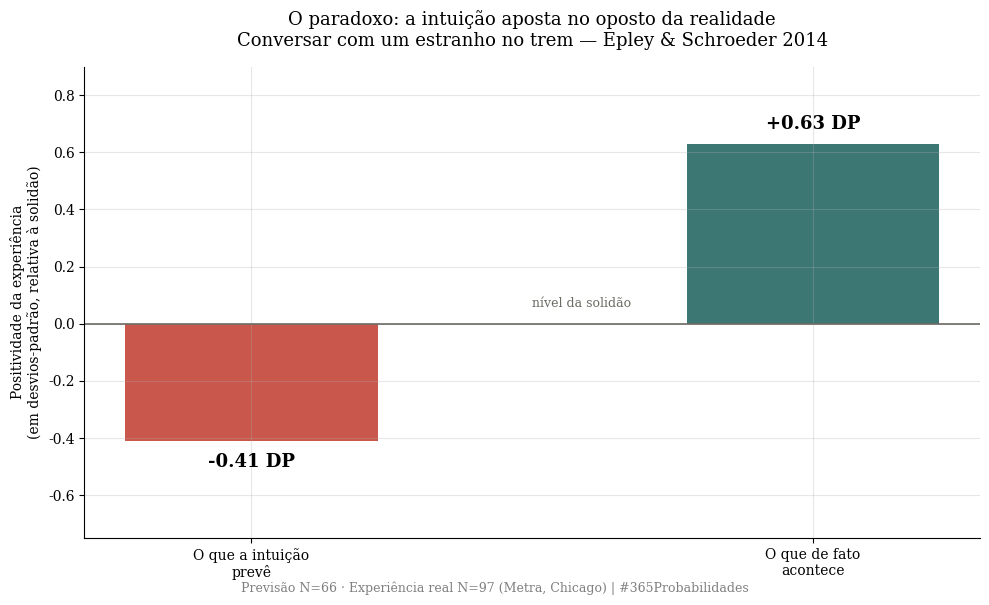
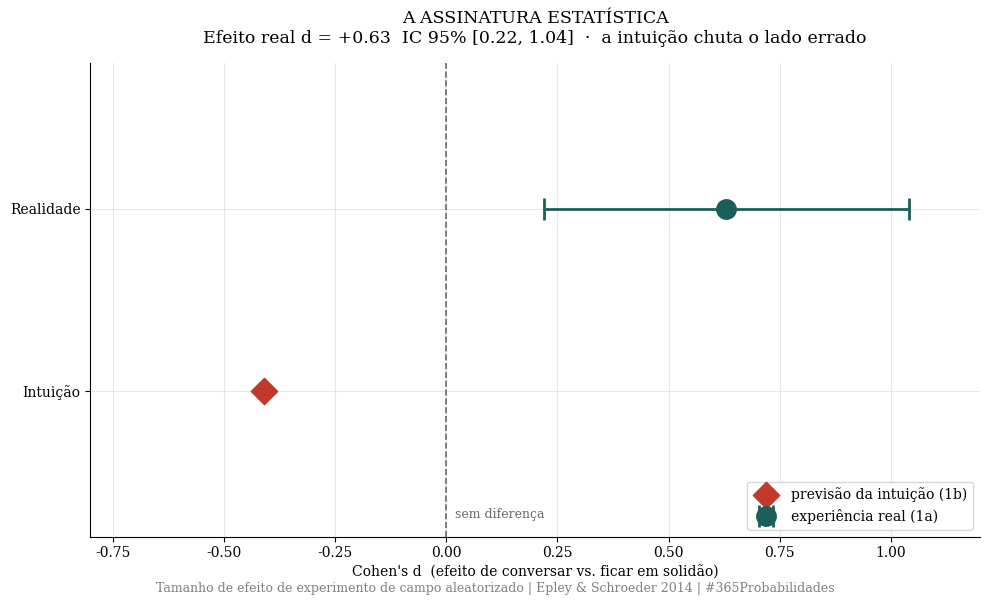
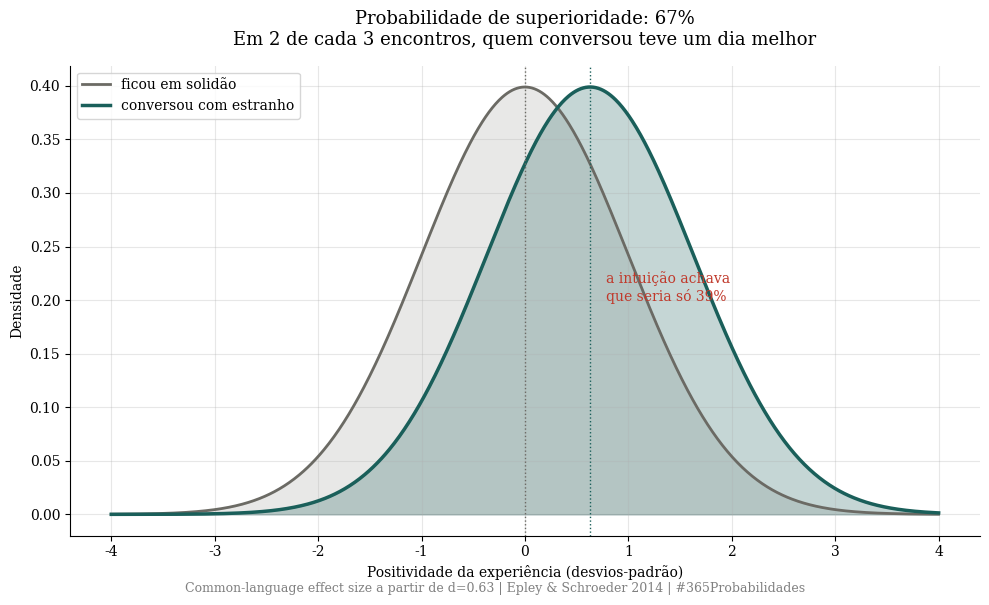

Here is the Python script that generated these plots, in order:
import numpy as np
import matplotlib.pyplot as plt
from scipy import stats

plt.rcParams['font.family'] = 'serif'
plt.rcParams['axes.spines.top'] = False
plt.rcParams['axes.spines.right'] = False
plt.rcParams['axes.grid'] = True
plt.rcParams['grid.alpha'] = 0.3
plt.rcParams['figure.facecolor'] = 'white'
plt.rcParams['axes.facecolor'] = 'white'

# Paleta 365 Probabilidades
DOURADO = '#c8a84b'
VERMELHO = '#c0392b'
VERDE    = '#1a5f5a'
CINZA    = '#6b6a64'

print("✅ Bibliotecas carregadas")

# --- DADOS DA LITERATURA ---
# Fonte: Epley & Schroeder (2014) — J. Exp. Psychol. General, 143(5)

# Experimento 1a — EXPERIÊNCIA REAL (comutadores de trem, Chicago)
N_1a          = 97       # amostra final analisada
d_real        = 0.63     # Cohen's d: conexão vs. solidão (t(94)=2.49, p=.02)
n_por_grupo   = 48       # tamanho aproximado por grupo no contraste (df=94)
conversa_min  = 14.2     # duração média da conversa (SD 11.3)
agradabilidade = 5.1     # agradabilidade média da conversa (escala 0-6)

# Experimento 1b — PREVISÃO (grupo separado, antes de viver)
N_1b          = 66
d_previsto    = 0.41     # d na DIREÇÃO ERRADA: previram conexão PIOR que solidão

# Survey prévio (203 participantes MTurk)
p_evita_estranho = 0.76  # 76% diziam que evitariam falar com um estranho no trem
p_evita_amigo    = 0.00  # 0% evitariam falar com um amigo

print("=" * 65)
print("  DADOS DA LITERATURA — CONVERSAR COM ESTRANHOS")
print("=" * 65)
print(f"  Experimento 1a (experiência real, N={N_1a}):")
print(f"  → Cohen's d (conexão vs solidão):     +{d_real}")
print(f"  → Conversa média:                      {conversa_min} min")
print(f"  → Agradabilidade da conversa (0-6):    {agradabilidade}")
print()
print(f"  Experimento 1b (previsão, N={N_1b}):")
print(f"  → d previsto (direção ERRADA):        -{d_previsto}")
print()
print(f"  Survey prévio (N=203):")
print(f"  → Evitariam falar com um ESTRANHO:     {p_evita_estranho*100:.0f}%")
print(f"  → Evitariam falar com um AMIGO:        {p_evita_amigo*100:.0f}%")
print("=" * 65)

# --- O MODELO: da intuição à realidade ---
# Traduzimos o tamanho de efeito (Cohen's d) em PROBABILIDADE DE SUPERIORIDADE:
# a chance de uma pessoa que conversou ter tido um dia melhor
# do que uma pessoa que ficou em solidão.

# IC 95% do d real (aproximação de Hedges & Olkin)
se_d = np.sqrt((n_por_grupo + n_por_grupo) / (n_por_grupo * n_por_grupo)
               + d_real**2 / (2 * (n_por_grupo + n_por_grupo)))
ic_d = (d_real - 1.96 * se_d, d_real + 1.96 * se_d)

# Probabilidade de superioridade (common-language effect size)
# P(sup) = Φ(d / √2)
p_sup_real     = stats.norm.cdf(d_real / np.sqrt(2))       # realidade
p_sup_intuicao = stats.norm.cdf(-d_previsto / np.sqrt(2))  # o que a intuição previa

gap = p_sup_real - p_sup_intuicao

print("=" * 65)
print("  MODELO — CONVERSAR COM ESTRANHOS")
print("=" * 65)
print(f"  Tamanho de efeito real (d):            +{d_real}")
print(f"  IC 95% de d:                           [{ic_d[0]:.2f}, {ic_d[1]:.2f}]")
print()
print(f"  P(conversar > solidão) — REALIDADE:    {p_sup_real*100:.0f}%")
print(f"  P(conversar > solidão) — INTUIÇÃO:     {p_sup_intuicao*100:.0f}%")
print(f"  Gap entre realidade e intuição:        {gap*100:.0f} pontos percentuais")
print()
print(f"  A intuição não só erra a intensidade.")
print(f"  Ela erra o SINAL: aposta que a solidão vence,")
print(f"  quando na verdade quem conversa se sai melhor 2 em cada 3 vezes.")
print("=" * 65)

# --- VISUALIZAÇÃO — 3 GRÁFICOS SEPARADOS ---

# ── GRÁFICO 1 — O PARADOXO: previsão vs. realidade ──
fig1, ax1 = plt.subplots(figsize=(10, 6))
# posicoes de positividade relativas à solidão (solidão = 0)
categorias = ['O que a intuição\nprevê', 'O que de fato\nacontece']
# intuição: conexão fica ABAIXO da solidão (-0.41); realidade: ACIMA (+0.63)
valores = [-d_previsto, d_real]
cores = [VERMELHO, VERDE]
bars = ax1.bar(categorias, valores, color=cores, alpha=0.85, width=0.45)
ax1.axhline(0, color=CINZA, linewidth=1.2)
ax1.text(0.5, 0.06, 'nível da solidão', transform=ax1.get_yaxis_transform(),
         ha='left', fontsize=9, color=CINZA)
ax1.set_ylabel('Positividade da experiência\n(em desvios-padrão, relativa à solidão)')
ax1.set_ylim(-0.75, 0.9)
ax1.set_title('O paradoxo: a intuição aposta no oposto da realidade\nConversar com um estranho no trem — Epley & Schroeder 2014',
              fontsize=13, pad=15)
for bar, v in zip(bars, valores):
    off = 0.05 if v > 0 else -0.09
    ax1.text(bar.get_x()+bar.get_width()/2, v+off, f'{v:+.2f} DP',
             ha='center', fontweight='bold', fontsize=13)
plt.figtext(0.5, 0.005,
            'Previsão N=66 · Experiência real N=97 (Metra, Chicago) | #365Probabilidades',
            ha='center', fontsize=9, color='gray')
plt.tight_layout()
plt.savefig('dia-040-grafico-01-paradoxo.png', dpi=150, bbox_inches='tight')
plt.close()
print("✅ Gráfico 1 salvo!")

# ── GRÁFICO 2 — ASSINATURA ESTATÍSTICA: Cohen's d com IC 95% ──
fig2, ax2 = plt.subplots(figsize=(10, 6))
ax2.errorbar(d_real, 1, xerr=[[d_real-ic_d[0]], [ic_d[1]-d_real]],
             fmt='o', color=VERDE, markersize=14, capsize=8, capthick=2,
             elinewidth=2, label='experiência real (1a)')
ax2.scatter(-d_previsto, 0.5, s=180, color=VERMELHO, marker='D', zorder=5,
            label='previsão da intuição (1b)')
ax2.axvline(0, color=CINZA, linestyle='--', linewidth=1.2)
ax2.text(0.02, 0.15, 'sem diferença', color=CINZA, fontsize=9)
ax2.set_yticks([0.5, 1])
ax2.set_yticklabels(['Intuição', 'Realidade'])
ax2.set_ylim(0.1, 1.4)
ax2.set_xlim(-0.8, 1.2)
ax2.set_xlabel("Cohen's d  (efeito de conversar vs. ficar em solidão)")
ax2.set_title(f"A ASSINATURA ESTATÍSTICA\nEfeito real d = +{d_real}  IC 95% [{ic_d[0]:.2f}, {ic_d[1]:.2f}]  ·  a intuição chuta o lado errado",
              fontsize=12.5, pad=15)
ax2.legend(loc='lower right')
plt.figtext(0.5, 0.005,
            'Tamanho de efeito de experimento de campo aleatorizado | Epley & Schroeder 2014 | #365Probabilidades',
            ha='center', fontsize=9, color='gray')
plt.tight_layout()
plt.savefig('dia-040-grafico-02-assinatura.png', dpi=150, bbox_inches='tight')
plt.close()
print("✅ Gráfico 2 salvo!")

# ── GRÁFICO 3 — PROBABILIDADE DE SUPERIORIDADE ──
fig3, ax3 = plt.subplots(figsize=(10, 6))
x = np.linspace(-4, 4, 1000)
solidao = stats.norm.pdf(x, 0, 1)
conexao = stats.norm.pdf(x, d_real, 1)
ax3.plot(x, solidao, color=CINZA, linewidth=2, label='ficou em solidão')
ax3.fill_between(x, solidao, alpha=0.15, color=CINZA)
ax3.plot(x, conexao, color=VERDE, linewidth=2.5, label='conversou com estranho')
ax3.fill_between(x, conexao, alpha=0.25, color=VERDE)
ax3.axvline(0, color=CINZA, linestyle=':', linewidth=1)
ax3.axvline(d_real, color=VERDE, linestyle=':', linewidth=1)
ax3.set_xlabel('Positividade da experiência (desvios-padrão)')
ax3.set_ylabel('Densidade')
ax3.set_title(f'Probabilidade de superioridade: {p_sup_real*100:.0f}%\nEm 2 de cada 3 encontros, quem conversou teve um dia melhor',
              fontsize=13, pad=15)
ax3.legend(loc='upper left')
ax3.text(d_real+0.15, max(conexao)*0.5,
         f'a intuição achava\nque seria só {p_sup_intuicao*100:.0f}%',
         fontsize=10, color=VERMELHO)
plt.figtext(0.5, 0.005,
            'Common-language effect size a partir de d=0.63 | Epley & Schroeder 2014 | #365Probabilidades',
            ha='center', fontsize=9, color='gray')
plt.tight_layout()
plt.savefig('dia-040-grafico-03-superioridade.png', dpi=150, bbox_inches='tight')
plt.close()
print("✅ Gráfico 3 salvo!")
